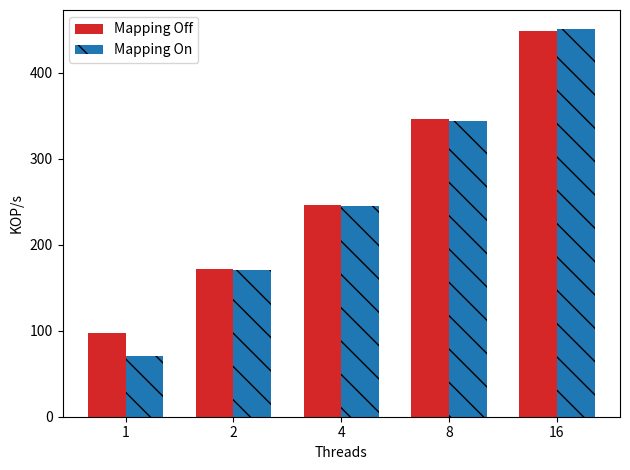

Write Python code to recreate this figure.

import matplotlib
import matplotlib.pyplot as plt
import numpy as np


#labels = ['1', '2', '4', '8', '16', '24','32']


labels =  ['1', '2', '4', '8', '16']

def div_thousand (list):
    return [val /1000.0 for val in list]


with_mapping = [70718,170991,244816,344059,450361]

without_mappings = [97273, 171263, 245899, 346312, 448604]

#not done
#without_mappings = [71799,110024,146619,162595,182549]


write_control_means=div_thousand(with_mapping)
default_means = div_thousand(without_mappings)


x = np.arange(len(labels))  # the label locations
width = 0.35  # the width of the bars

fig, ax = plt.subplots()
rects2 = ax.bar(x - width/2, default_means, width, label='Mapping Off',
        color='tab:red')
rects1 = ax.bar(x + width/2, write_control_means, width, label='Mapping On', color='tab:blue', hatch='\\')


# Add some text for labels, title and custom x-axis tick labels, etc.
ax.set_ylabel('KOP/s')
#ax.set_title('Clover YCSB-A (50% write)')
ax.set_xticks(x)
ax.set_xticklabels(labels)
ax.set_xlabel("Threads");
ax.legend()


def autolabel(rects):
    """Attach a text label above each bar in *rects*, displaying its height."""
    for rect in rects:
        height = rect.get_height()
        ax.annotate('{}'.format(height),
                    xy=(rect.get_x() + rect.get_width() / 2, height),
                    xytext=(0, 3),  # 3 points vertical offset
                    textcoords="offset points",
                    ha='center', va='bottom')

fig.tight_layout()
plt.savefig("uniform_mapping-b.pdf")
plt.savefig("uniform_mapping-b.png")
plt.show()